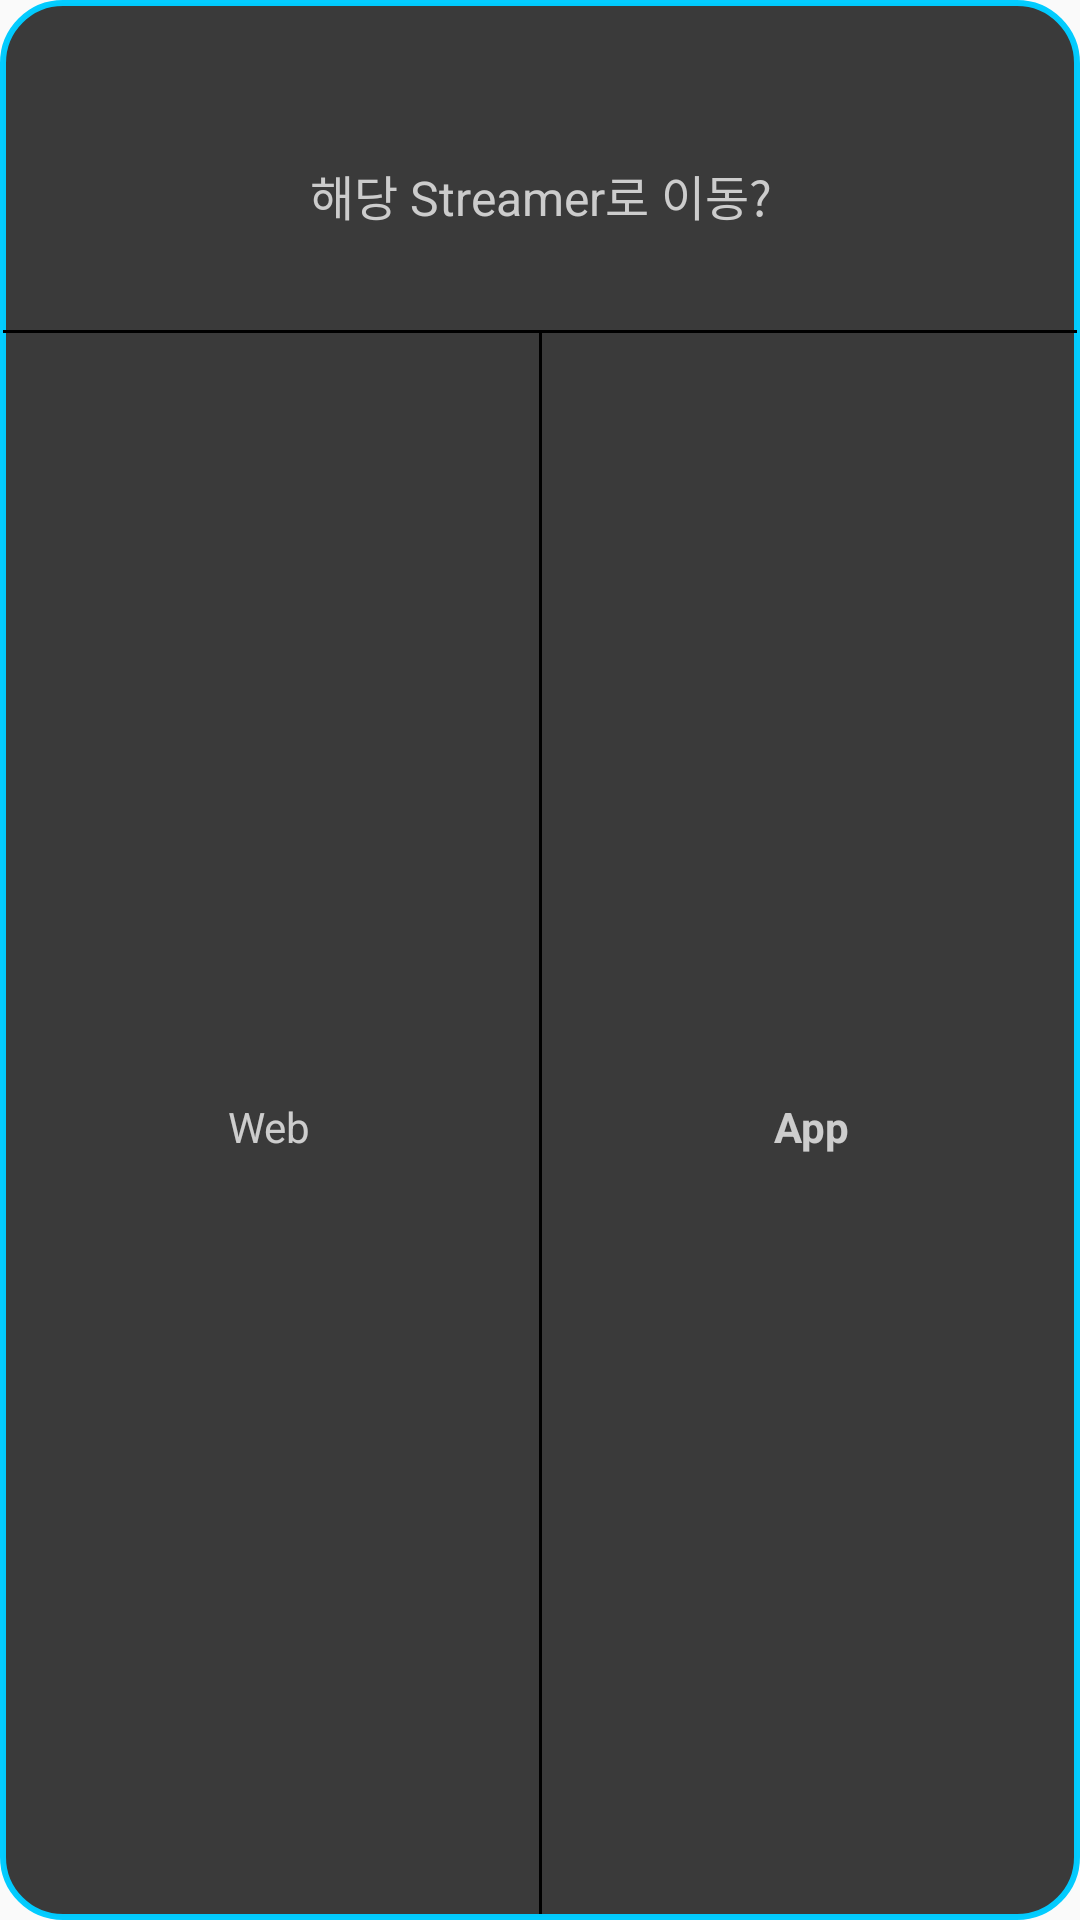

Reconstruct the res/layout file that produces this screen, plus the resources it refers to.
<!-- AndroidManifest.xml: application theme AppTheme -->
<!-- res/layout/custom_dialog2.xml -->
<?xml version="1.0" encoding="utf-8"?>
<androidx.constraintlayout.widget.ConstraintLayout xmlns:android="http://schemas.android.com/apk/res/android"
    xmlns:app="http://schemas.android.com/apk/res-auto"
    android:layout_width="match_parent"
    android:layout_height="wrap_content"
    android:layout_gravity="center"
    android:layout_marginStart="20dp"
    android:layout_marginEnd="20dp"
    android:background="@drawable/alert_dialog2">

    <TextView
        android:id="@+id/move_question"
        android:layout_width="match_parent"
        android:layout_height="110dp"
        android:background="@android:color/transparent"
        android:gravity="center"
        android:paddingTop="20dp"
        android:text="해당 Streamer로 이동?"
        android:textAlignment="center"
        android:textColor="#CCCCCC"
        android:textSize="16sp"
        app:layout_constraintEnd_toEndOf="parent"
        app:layout_constraintStart_toStartOf="parent"
        app:layout_constraintTop_toTopOf="parent" />

    <View
        android:id="@+id/view_button"
        android:layout_width="match_parent"
        android:layout_height="1dp"
        android:layout_marginHorizontal="1dp"
        android:background="#000000"
        app:layout_constraintEnd_toEndOf="parent"
        app:layout_constraintStart_toStartOf="parent"
        app:layout_constraintTop_toBottomOf="@id/move_question" />

    <Button
        android:id="@+id/moveWeb"
        android:layout_width="0dp"
        android:layout_height="60dp"
        android:background="@android:color/transparent"
        android:gravity="center"
        android:text="Web"
        android:textAllCaps="false"
        android:textColor="#BFFFFFFF"
        android:textSize="14sp"
        app:layout_constraintBottom_toBottomOf="parent"
        app:layout_constraintEnd_toStartOf="@id/view_center"
        app:layout_constraintStart_toStartOf="parent"
        app:layout_constraintTop_toBottomOf="@+id/view_button" />

    <View
        android:id="@+id/view_center"
        android:layout_width="1dp"
        android:layout_height="0dp"
        android:layout_marginBottom="2dp"
        android:background="#000000"
        app:layout_constraintBottom_toBottomOf="parent"
        app:layout_constraintEnd_toEndOf="parent"
        app:layout_constraintStart_toStartOf="parent"
        app:layout_constraintTop_toBottomOf="@id/view_button" />

    <Button
        android:id="@+id/moveApp"
        android:layout_width="0dp"
        android:layout_height="60dp"
        android:background="@android:color/transparent"
        android:gravity="center"
        android:text="App"
        android:textAllCaps="false"
        android:textColor="#BFFFFFFF"
        android:textSize="14sp"
        android:textStyle="bold"
        app:layout_constraintBottom_toBottomOf="parent"
        app:layout_constraintEnd_toEndOf="parent"
        app:layout_constraintStart_toEndOf="@id/view_center"
        app:layout_constraintTop_toBottomOf="@id/view_button" />
</androidx.constraintlayout.widget.ConstraintLayout>
<!-- resources referenced by this layout -->
<resources>
  <!-- drawable alert_dialog2 (drawable) -->
  <?xml version="1.0" encoding="utf-8"?>
  <layer-list xmlns:android="http://schemas.android.com/apk/res/android">
      <item >
          
          <shape android:shape="rectangle">
              
              <corners android:radius="20dp" />
              
              <solid android:color="#3A3A3A" />
              
              <stroke android:width="2dp" android:color="#FC00CCFF"/>
          </shape>
      </item>
  </layer-list>
  <style name="AppTheme" parent="Theme.AppCompat.Light.NoActionBar">
          <item name="colorPrimary">@color/colorPrimary</item>
          <item name="colorPrimaryDark">@color/colorPrimaryDark</item>
          <item name="colorAccent">@color/colorAccent</item>
          <item name="fontFamily">@font/maplestory_light</item>
          <item name="android:windowTranslucentStatus">true</item>
          <item name="android:windowTranslucentNavigation">true</item>
          <item name="android:windowActivityTransitions">true</item>
          <item name="android:fitsSystemWindows">true</item>
      </style>
  <color name="colorPrimary">#6200EE</color>
  <color name="colorPrimaryDark">#3700B3</color>
  <color name="colorAccent">#03DAC5</color>
</resources>
